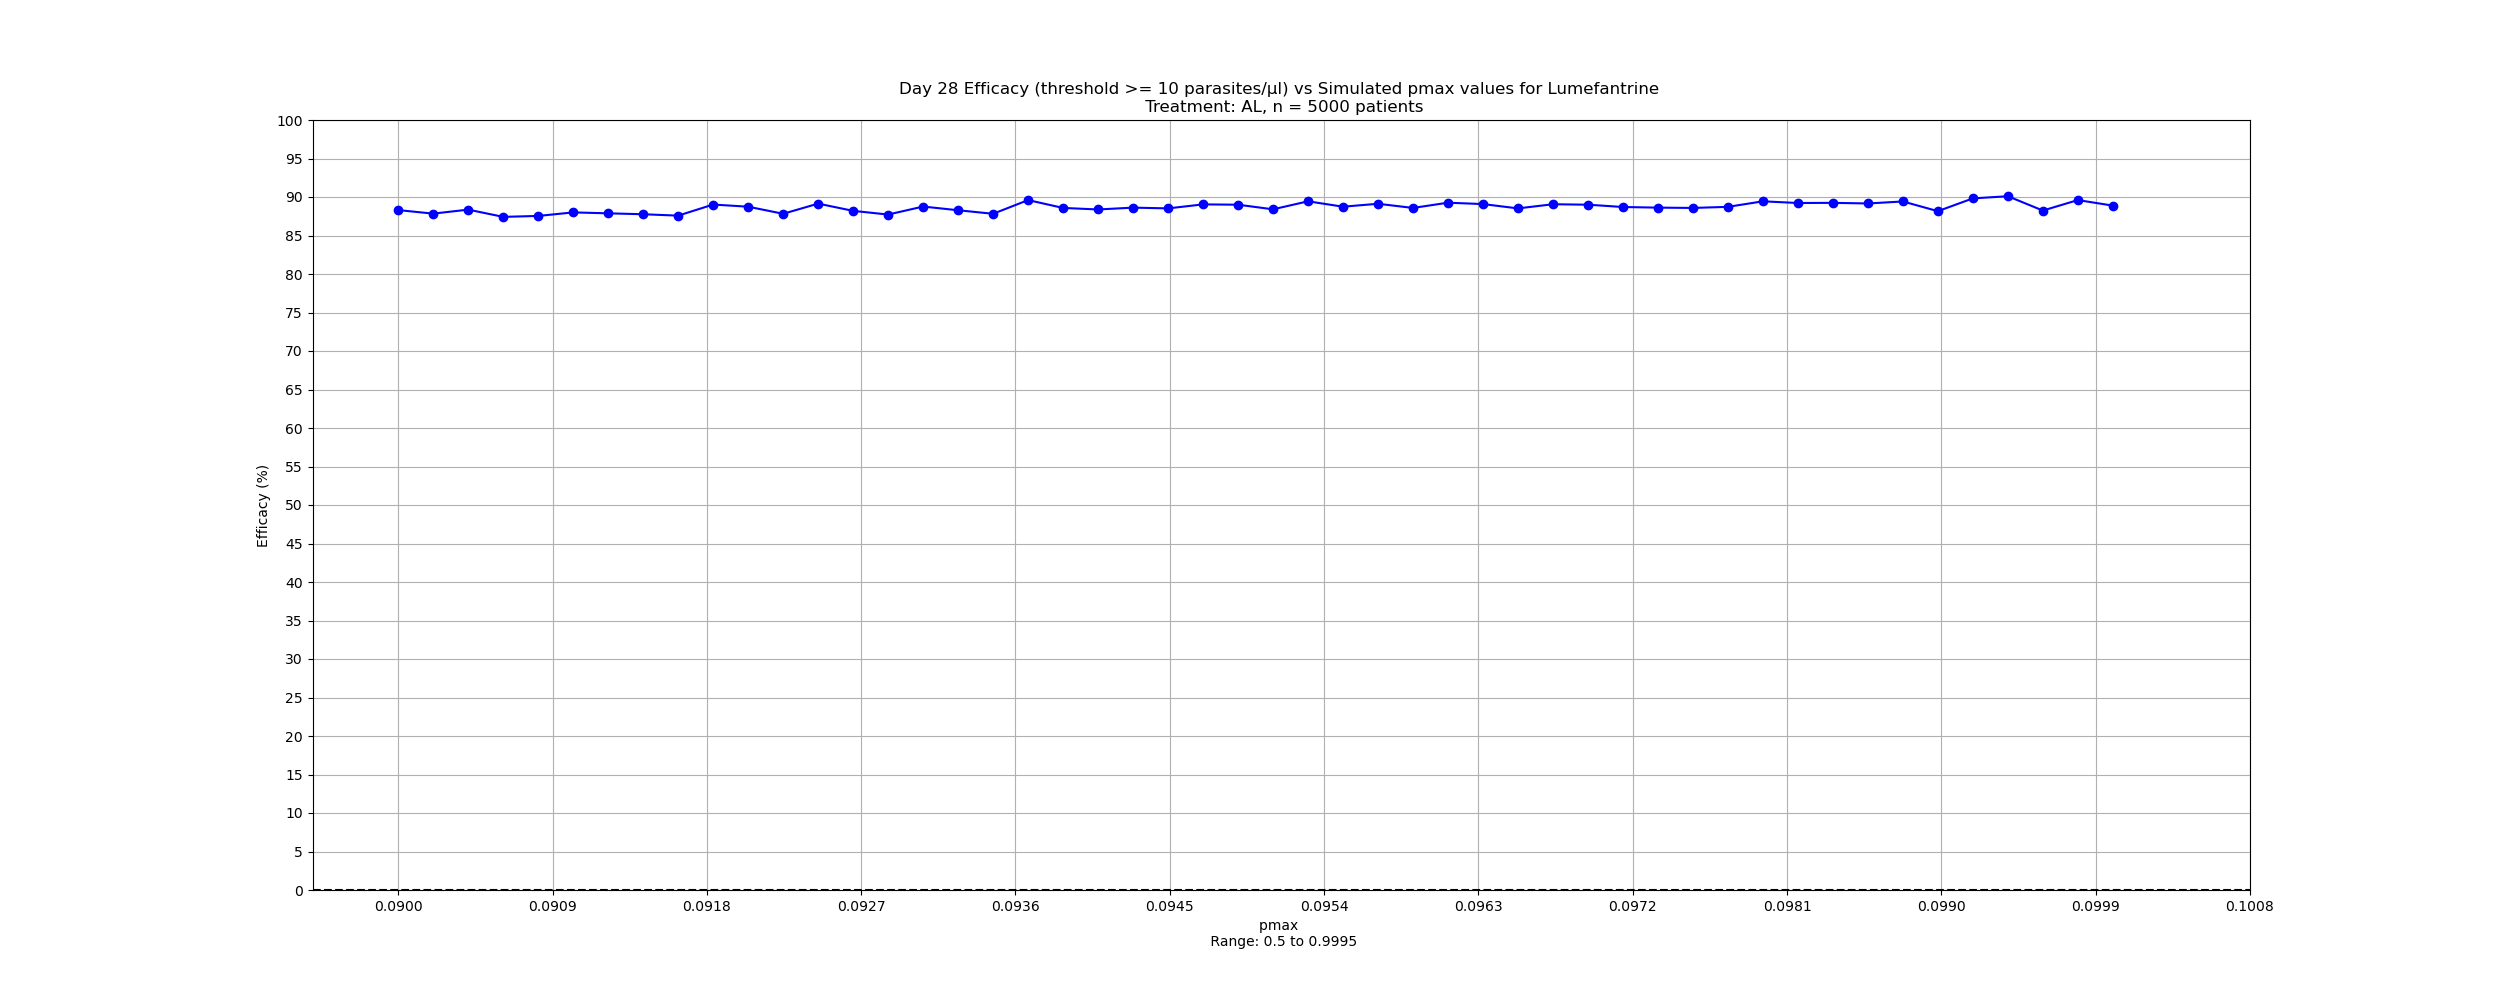

The table this chart was drawn from, first rows:
pmax_lum, efficacy
0.1, 88.88
0.0998, 89.6
0.09959, 88.24
0.09939, 90.1
0.09918, 89.82
0.09898, 88.16
0.09878, 89.42
0.09857, 89.16
0.09837, 89.24
0.09816, 89.22
0.09796, 89.44
0.09776, 88.72
0.09755, 88.58
0.09735, 88.62
0.09714, 88.7
0.09694, 89.0
0.09673, 89.06
0.09653, 88.52
0.09633, 89.08
0.09612, 89.26
0.09592, 88.58
0.09571, 89.12
0.09551, 88.74
0.09531, 89.44
0.0951, 88.4
0.0949, 89.0
0.09469, 89.04
0.09449, 88.52
0.09429, 88.62
0.09408, 88.38
0.09388, 88.58
0.09367, 89.6
0.09347, 87.82
0.09327, 88.28
0.09306, 88.76
0.09286, 87.72
0.09265, 88.2
0.09245, 89.14
0.09224, 87.82
0.09204, 88.74
0.09184, 89.02
0.09163, 87.58
0.09143, 87.76
0.09122, 87.88
0.09102, 88.0
0.09082, 87.54
0.09061, 87.42
0.09041, 88.36
0.0902, 87.84
0.09, 88.3
